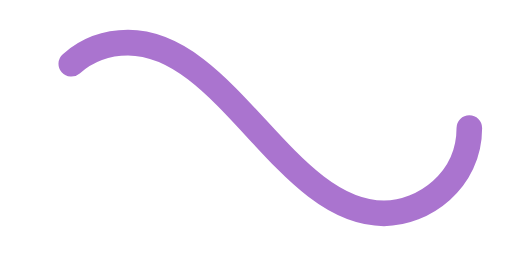
t = 0.00 s
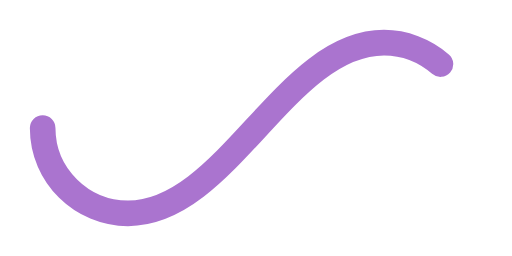
t = 0.50 s
t = 1.00 s: frame unchanged from t = 0.00 s, image omitted
t = 1.50 s: frame unchanged from t = 0.50 s, image omitted

The animated SVG that drew these frames (rendered in a browser with its animation timeline set to each time). Animation: 1 SMIL element (animate=1); one cycle of 2.00 s, repeats indefinitely.

<svg xmlns="http://www.w3.org/2000/svg" viewBox="0 0 300 150">
    <path fill="none" stroke="#AA74CF" stroke-width="15" stroke-linecap="round" stroke-dasharray="300 385"
          stroke-dashoffset="0"
          d="M275 75c0 31-27 50-50 50-58 0-92-100-150-100-28 0-50 22-50 50s23 50 50 50c58 0 92-100 150-100 24 0 50 19 50 50Z">
        <animate attributeName="stroke-dashoffset" calcMode="spline" dur="2" values="685;-685" keySplines="0 0 1 1"
                 repeatCount="indefinite"></animate>
    </path>
</svg>
